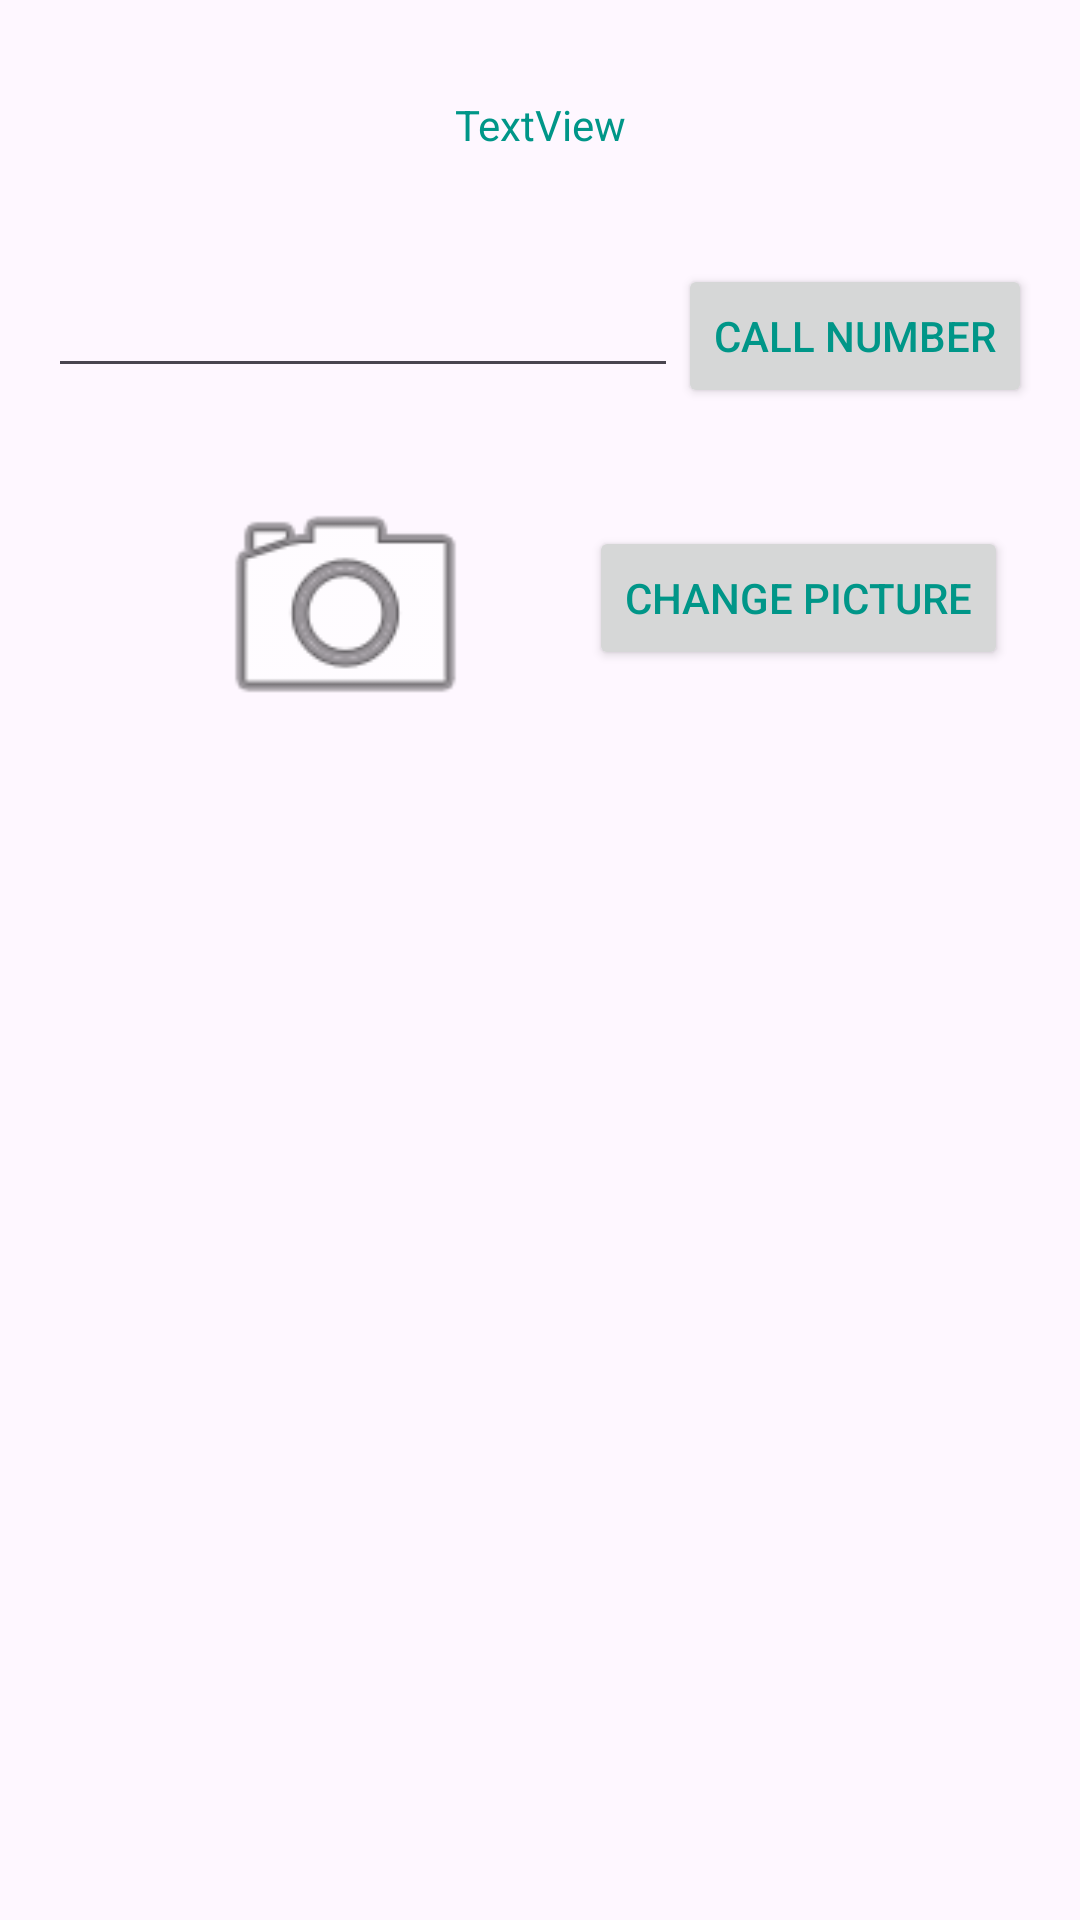

This screen was rendered from an Android layout file. Write that file and the resources it references.
<!-- AndroidManifest.xml: application theme Theme.WaiWaiChansAndroidLabs -->
<!-- res/layout/activity_second.xml -->
<?xml version="1.0" encoding="utf-8"?>
<androidx.constraintlayout.widget.ConstraintLayout xmlns:android="http://schemas.android.com/apk/res/android"
    xmlns:app="http://schemas.android.com/apk/res-auto"
    xmlns:tools="http://schemas.android.com/tools"
    android:layout_width="match_parent"
    android:layout_height="match_parent"
    tools:context=".SecondActivity">

    <TextView
        android:id="@+id/emailView"
        android:layout_width="wrap_content"
        android:layout_height="wrap_content"
        android:layout_marginTop="32dp"
        android:text="TextView"
        app:layout_constraintEnd_toEndOf="parent"
        app:layout_constraintHorizontal_bias="0.5"
        app:layout_constraintStart_toStartOf="parent"
        app:layout_constraintTop_toTopOf="parent" />

    <EditText
        android:id="@+id/phoneNumText"
        android:layout_width="wrap_content"
        android:layout_height="wrap_content"
        android:layout_marginStart="29dp"
        android:layout_marginTop="37dp"
        android:layout_marginEnd="13dp"
        android:ems="10"
        android:inputType="phone"
        app:layout_constraintEnd_toStartOf="@+id/phoneButton"
        app:layout_constraintStart_toStartOf="parent"
        app:layout_constraintTop_toBottomOf="@+id/emailView" />

    <Button
        android:id="@+id/phoneButton"
        android:layout_width="wrap_content"
        android:layout_height="wrap_content"
        android:layout_marginEnd="16dp"
        android:text="CALL NUMBER"
        app:layout_constraintEnd_toEndOf="parent"
        app:layout_constraintTop_toTopOf="@+id/phoneNumText" />

    <Button
        android:id="@+id/picButton"
        android:layout_width="wrap_content"
        android:layout_height="wrap_content"
        android:layout_marginTop="20dp"
        android:layout_marginEnd="24dp"
        android:text="CHANGE PICTURE"
        app:layout_constraintEnd_toEndOf="parent"
        app:layout_constraintTop_toTopOf="@+id/profileImage" />

    <ImageView
        android:id="@+id/profileImage"
        android:layout_width="123dp"
        android:layout_height="95dp"
        android:layout_marginStart="100dp"
        android:layout_marginTop="26dp"
        android:layout_marginEnd="66dp"
        app:layout_constraintEnd_toStartOf="@+id/picButton"
        app:layout_constraintStart_toStartOf="parent"
        app:layout_constraintTop_toBottomOf="@+id/phoneNumText"
        app:srcCompat="@android:drawable/ic_menu_camera" />
</androidx.constraintlayout.widget.ConstraintLayout>
<!-- resources referenced by this layout -->
<resources>
  <style name="Theme.WaiWaiChansAndroidLabs" parent="Base.Theme.WaiWaiChansAndroidLabs" />
  <style name="Base.Theme.WaiWaiChansAndroidLabs" parent="Theme.Material3.DayNight">
          
          <item name="colorPrimary">#0C8CF1</item>
          <item name="colorSecondary">@color/my_secondary</item>
          <item name="android:statusBarColor">@color/my_statusbar</item>
          <item name="android:textColor">@color/my_text</item>
          <item name="windowActionBar">false</item>
          <item name="windowNoTitle">true</item>
      </style>
  <color name="my_secondary">#FF6200EE</color>
  <color name="my_statusbar">#9991AA</color>
  <color name="my_text">#009688</color>
</resources>
